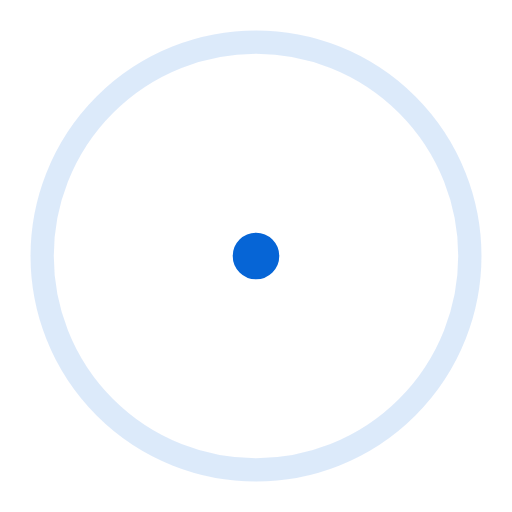
t = 0.00 s
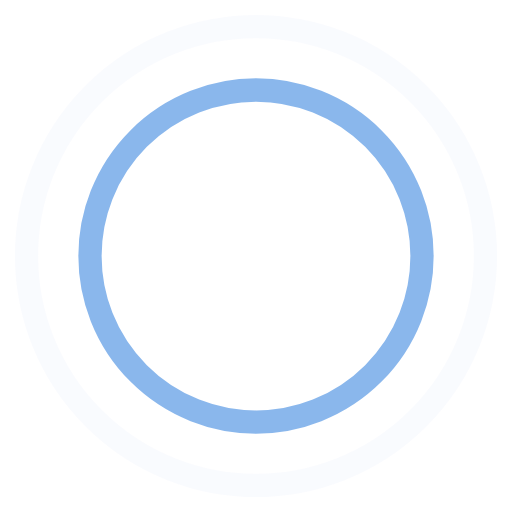
t = 0.45 s
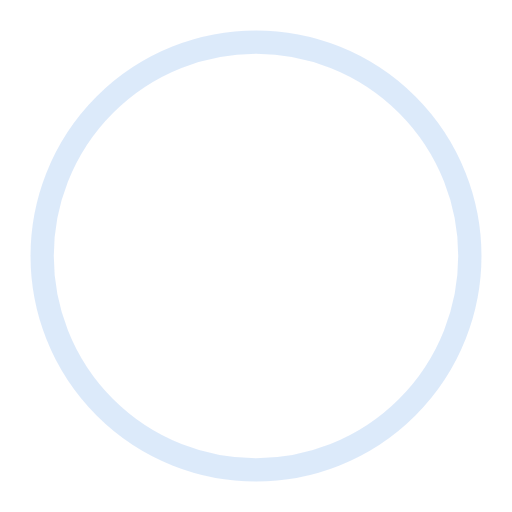
t = 0.90 s
t = 1.35 s: frame unchanged from t = 0.45 s, image omitted

The animated SVG that drew these frames (rendered in a browser with its animation timeline set to each time). Animation: 4 SMIL elements (animate=4); one cycle of 1.80 s, repeats indefinitely.

<!-- By Sam Herbert (@sherb), for everyone. More @ http://goo.gl/7AJzbL -->
<svg width="150" height="150" viewBox="0 0 44 44" xmlns="http://www.w3.org/2000/svg" stroke="#0665d6">
    <g fill="none" fill-rule="evenodd" stroke-width="2">
        <circle cx="22" cy="22" r="1">
            <animate attributeName="r"
                begin="0s" dur="1.8s"
                values="1; 20"
                calcMode="spline"
                keyTimes="0; 1"
                keySplines="0.165, 0.84, 0.44, 1"
                repeatCount="indefinite" />
            <animate attributeName="stroke-opacity"
                begin="0s" dur="1.8s"
                values="1; 0"
                calcMode="spline"
                keyTimes="0; 1"
                keySplines="0.3, 0.61, 0.355, 1"
                repeatCount="indefinite" />
        </circle>
        <circle cx="22" cy="22" r="1">
            <animate attributeName="r"
                begin="-0.9s" dur="1.8s"
                values="1; 20"
                calcMode="spline"
                keyTimes="0; 1"
                keySplines="0.165, 0.84, 0.44, 1"
                repeatCount="indefinite" />
            <animate attributeName="stroke-opacity"
                begin="-0.9s" dur="1.8s"
                values="1; 0"
                calcMode="spline"
                keyTimes="0; 1"
                keySplines="0.3, 0.61, 0.355, 1"
                repeatCount="indefinite" />
        </circle>
    </g>
</svg>
